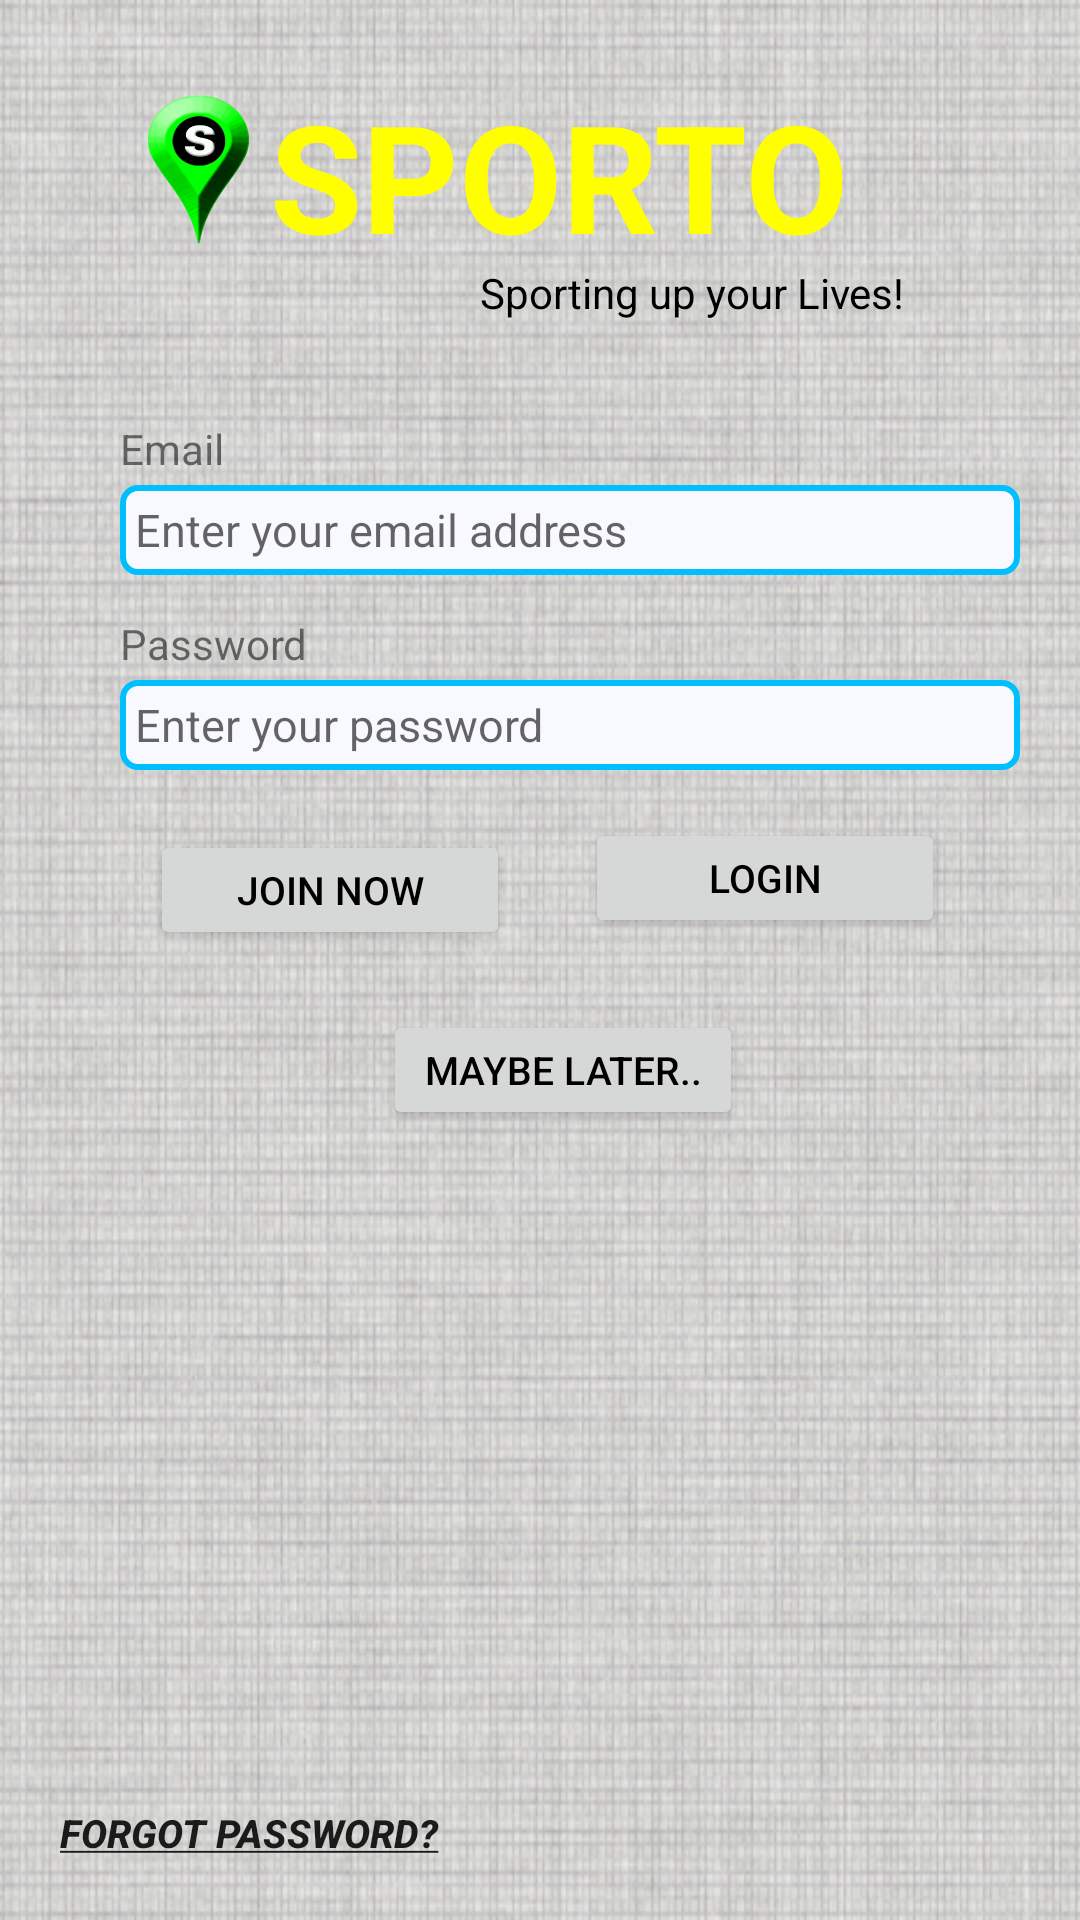

Produce the Android XML layout that renders to this screen, including the resource entries it uses.
<!-- AndroidManifest.xml: fallback theme Theme.MaterialComponents.DayNight.NoActionBar -->
<!-- res/layout/activity_login.xml -->
<?xml version="1.0" encoding="utf-8"?>
<RelativeLayout xmlns:android="http://schemas.android.com/apk/res/android"
    android:layout_width="fill_parent"
    android:layout_height="fill_parent"
    android:background="@drawable/android1"
    android:orientation="vertical" >

    <TextView
        android:id="@+id/textView"
        android:layout_width="wrap_content"
        android:layout_height="wrap_content"
        android:layout_alignParentTop="true"
        android:layout_marginLeft="90dp"
        android:layout_marginTop="25dp"
        android:text="SPORTO"
        android:textColor="#FFFF00"
        android:textSize="50dp"
        android:textStyle="bold" />

    <EditText
        android:id="@+id/email"
        android:layout_width="300dp"
        android:layout_height="30dp"
        android:layout_below="@+id/textView"
        android:layout_marginLeft="40dp"
        android:layout_marginTop="70dp"
        android:background="@drawable/edit_text_design"
        android:hint="Enter your email address"
        android:paddingLeft="5dp"
        android:textColor="#000000"        
        android:textSize="15dp" 
        android:singleLine="true"
        android:imeOptions="actionNext"       
        />

    <Button
        android:id="@+id/login"
        android:layout_width="120dp"
        android:layout_height="40dp"
        android:layout_alignBaseline="@+id/registerbtn"
        android:layout_alignBottom="@+id/registerbtn"
        android:layout_marginLeft="25dp"
        android:layout_toRightOf="@+id/registerbtn"
        android:text="Login"
        android:textColor="#000000"
        android:textSize="13dp" />

    <Button
        android:id="@+id/registerbtn"
        android:layout_width="120dp"
        android:layout_height="40dp"
        android:layout_alignLeft="@+id/pword"
        android:layout_below="@+id/pword"
        android:layout_marginLeft="10dp"
        android:layout_marginTop="20dp"
        android:text="Join Now"
        android:textColor="#000000"
        android:textSize="13dp" />

    <TextView
        android:id="@+id/loginErrorMsg"
        android:layout_width="fill_parent"
        android:layout_height="56dp"
        android:layout_alignParentLeft="true"
        android:layout_below="@+id/passres"
        android:textColor="#000000" />

    <EditText
        android:id="@+id/pword"
        android:layout_width="300dp"
        android:layout_height="30dp"
        android:layout_alignLeft="@+id/email"
        android:layout_below="@+id/email"
        android:layout_marginTop="35dp"
        android:background="@drawable/edit_text_design"
        android:ems="10"
        android:hint="Enter your password"
        android:inputType="textPassword"
        android:paddingLeft="5dp"
        android:textColor="#000000"
        android:textSize="15dp"
        android:imeOptions="actionGo" />

    <Button
        android:id="@+id/skip"
        android:layout_width="120dp"
        android:layout_height="40dp"
        android:layout_below="@+id/registerbtn"
        android:layout_marginLeft="25dp"
        android:layout_marginTop="20dp"
        android:layout_toRightOf="@+id/textView2"
        android:text="Maybe later.."
        android:textColor="#000000"
        android:textSize="13dp" />

    <Button
        android:id="@+id/passres"
        android:layout_width="wrap_content"
        android:layout_height="wrap_content"
        android:layout_alignParentBottom="true"
        android:layout_alignParentLeft="true"
        android:layout_marginBottom="5dp"
        android:layout_marginLeft="10dp"
        android:background="@drawable/custom_button"
        android:text="@string/forgot_password"
        android:textSize="13dp" />

    <ImageView
        android:id="@+id/imageView1"
        android:layout_width="60dp"
        android:layout_height="60dp"
        android:layout_marginLeft="37dp"
        android:layout_marginTop="25dp"
        android:src="@drawable/logo" />

    <TextView
        android:id="@+id/textView1"
        android:layout_width="wrap_content"
        android:layout_height="wrap_content"
        android:layout_marginLeft="40dp"
        android:layout_marginTop="140dp"
        android:text="Email"
        android:textAppearance="?android:attr/textAppearanceSmall" />

    <TextView
        android:id="@+id/textView2"
        android:layout_width="wrap_content"
        android:layout_height="wrap_content"
        android:layout_marginLeft="40dp"
        android:layout_marginTop="205dp"
        android:text="Password"
        android:textAppearance="?android:attr/textAppearanceSmall" />

    <TextView
        android:id="@+id/textView3"
        android:layout_width="wrap_content"
        android:layout_height="wrap_content"
        android:layout_below="@+id/imageView1"
        android:layout_marginLeft="160dp"
        android:layout_marginTop="3dp"
        android:text="Sporting up your Lives!"
        android:textAppearance="?android:attr/textAppearanceSmall"
        android:textColor="#000000" />

</RelativeLayout>
<!-- resources referenced by this layout -->
<resources>
  <!-- drawable android1: png bitmap (drawable-xhdpi, 408771 bytes) -->
  <!-- drawable custom_button (drawable) -->
  <?xml version="1.0" encoding="utf-8"?>
  
  <selector
      xmlns:android="http://schemas.android.com/apk/res/android">
  
     
  
     
      <item>        
          <shape>
              <gradient
                  android:endColor="@color/transparent"
                  android:startColor="@color/transparent"
                  android:angle="270" />
              <padding
                  android:left="10dp"
                  android:top="10dp"
                  android:right="10dp"
                  android:bottom="10dp" />
          </shape>
      </item>
  </selector>
  <!-- drawable edit_text_design (drawable) -->
  <?xml version="1.0" encoding="utf-8"?>
  
  <shape xmlns:android="http://schemas.android.com/apk/res/android"
      android:padding="10dp"
      android:shape="rectangle" >
  
      <solid android:color="#F8f8ff" />
  
      <corners android:radius="5dp" />
  
      <stroke
          android:width="2dip"
          android:color="#00bfff" />
  
  </shape>
  <!-- drawable logo: png bitmap (drawable-mdpi, 116991 bytes) -->
  <string name="forgot_password"><u><b><i>Forgot password?</i></b></u></string>
  <color name="transparent">#00000000</color>
</resources>
